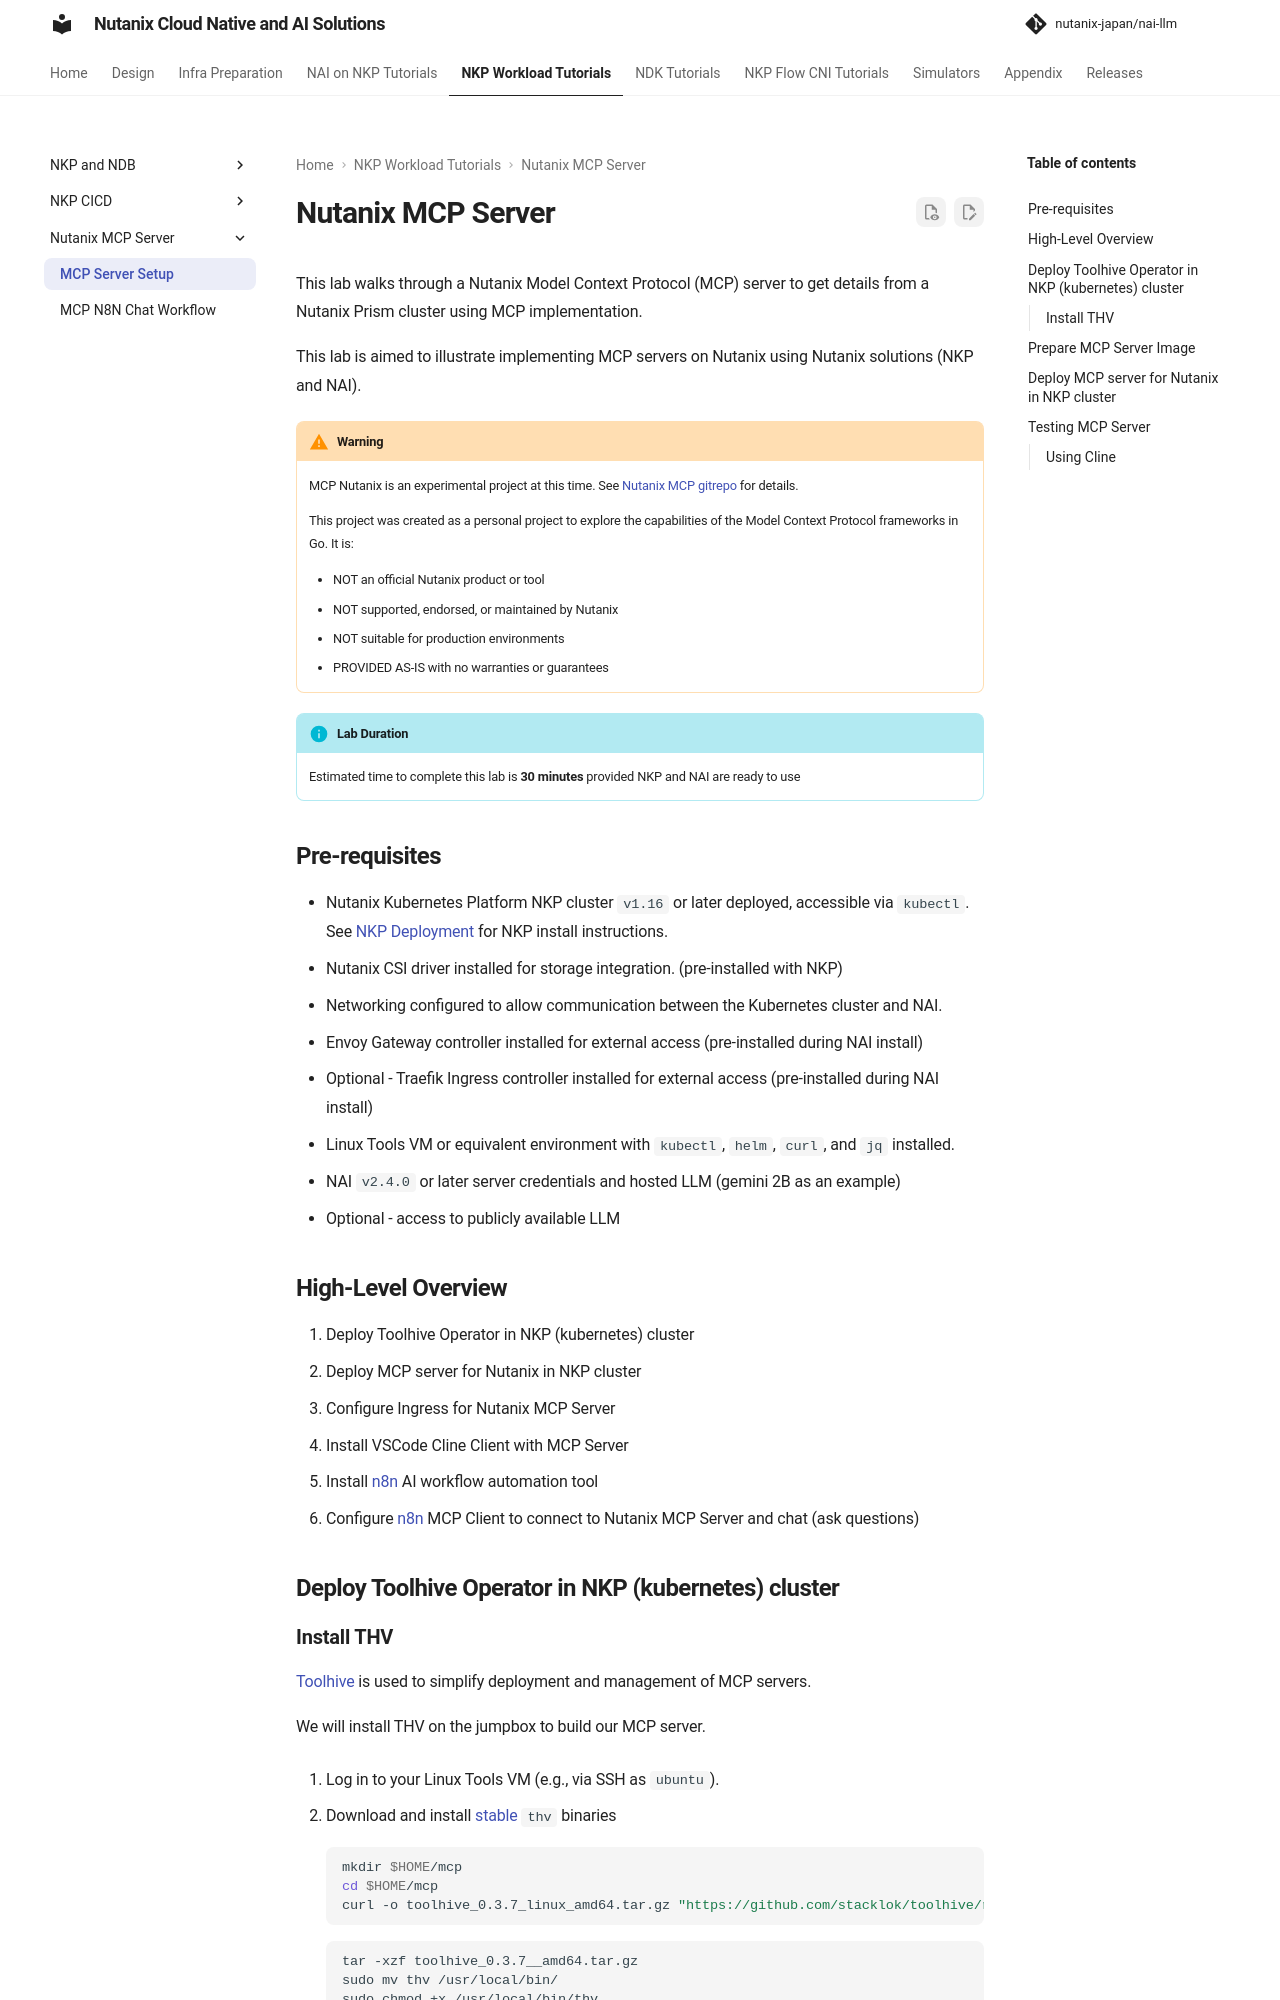

repository: nutanix-japan/nai-llm · page: 2.8.0/nkp_tutorials/nkp_mcp_lab/nkp_nai_mcp/index.html · generator: mkdocs

---
title: "Deploy Nutanix MCP Server"
lastupdate: git
lastupdateauthor: "Lakshmi Balaramane"
---

# Nutanix MCP Server

This lab walks through a Nutanix Model Context Protocol (MCP) server to get details from a Nutanix Prism cluster using MCP implementation.

This lab is aimed to illustrate implementing MCP servers on Nutanix using Nutanix solutions (NKP and NAI).

!!! warning
    MCP Nutanix is an experimental project at this time. See [Nutanix MCP gitrepo](https://github.com/thunderboltsid/mcp-nutanix.git) for details. 

    This project was created as a personal project to explore the capabilities of the Model Context Protocol frameworks in Go. It is:

    - NOT an official Nutanix product or tool
    - NOT supported, endorsed, or maintained by Nutanix
    - NOT suitable for production environments
    - PROVIDED AS-IS with no warranties or guarantees

!!! info "Lab Duration"
    Estimated time to complete this lab is **30 minutes** provided NKP and NAI are ready to use

## Pre-requisites

- Nutanix Kubernetes Platform NKP cluster ``v1.16`` or later deployed, accessible via `kubectl`. See [NKP Deployment](../infra/infra_nkp.md) for NKP install instructions.
- Nutanix CSI driver installed for storage integration. (pre-installed with NKP)
- Networking configured to allow communication between the Kubernetes cluster and NAI.
- Envoy Gateway controller installed for external access (pre-installed during NAI install)
  - Optional - Traefik Ingress controller installed for external access (pre-installed during NAI install)
- Linux Tools VM or equivalent environment with `kubectl`, `helm`, `curl`, and `jq` installed.
- NAI ``v2.4.0`` or later server credentials and hosted LLM (gemini 2B as an example)
  - Optional - access to publicly available LLM

## High-Level Overview

1. Deploy Toolhive Operator in NKP (kubernetes) cluster
2. Deploy MCP server for Nutanix in NKP cluster
3. Configure Ingress for Nutanix MCP Server
4. Install VSCode Cline Client with MCP Server 
5. Install [n8n](https://n8n.io/) AI workflow automation tool
6. Configure [n8n](https://n8n.io/) MCP Client to connect to Nutanix MCP Server and chat (ask questions)

## Deploy Toolhive Operator in NKP (kubernetes) cluster

### Install THV

[Toolhive](https://docs.stacklok.com/toolhive) is used to simplify deployment and management of MCP servers. 

We will install THV on the jumpbox to build our MCP server. 

1. Log in to your Linux Tools VM (e.g., via SSH as `ubuntu`).
   
9.  Download and install [stable](https://github.com/stacklok/toolhive/releases/) ``thv`` binaries
   
    ```bash
    mkdir $HOME/mcp
    cd $HOME/mcp
    curl -o toolhive_0.3.7_linux_amd64.tar.gz "https://github.com/stacklok/toolhive/releases/download/v0.3.7/toolhive_0.3.7_linux_amd64.tar.gz"
    ```
 
    ```
    tar -xzf toolhive_0.3.7__amd64.tar.gz
    sudo mv thv /usr/local/bin/
    sudo chmod +x /usr/local/bin/thv
    ```

10. Verify ``thv`` version
     
    === "Command"

        ```bash
        thv version
        ```
 
    === "Command output"
        
        ```{ .text .no-copy }
        ToolHive v0.3.7
        Commit:.  abb22d80a5321342530583bbc82aeadef718e943
        Built: 2025-10-06 08:45:05 UTC
        Go version: go1.24.4
        Platform: linux/amd64
        ```
